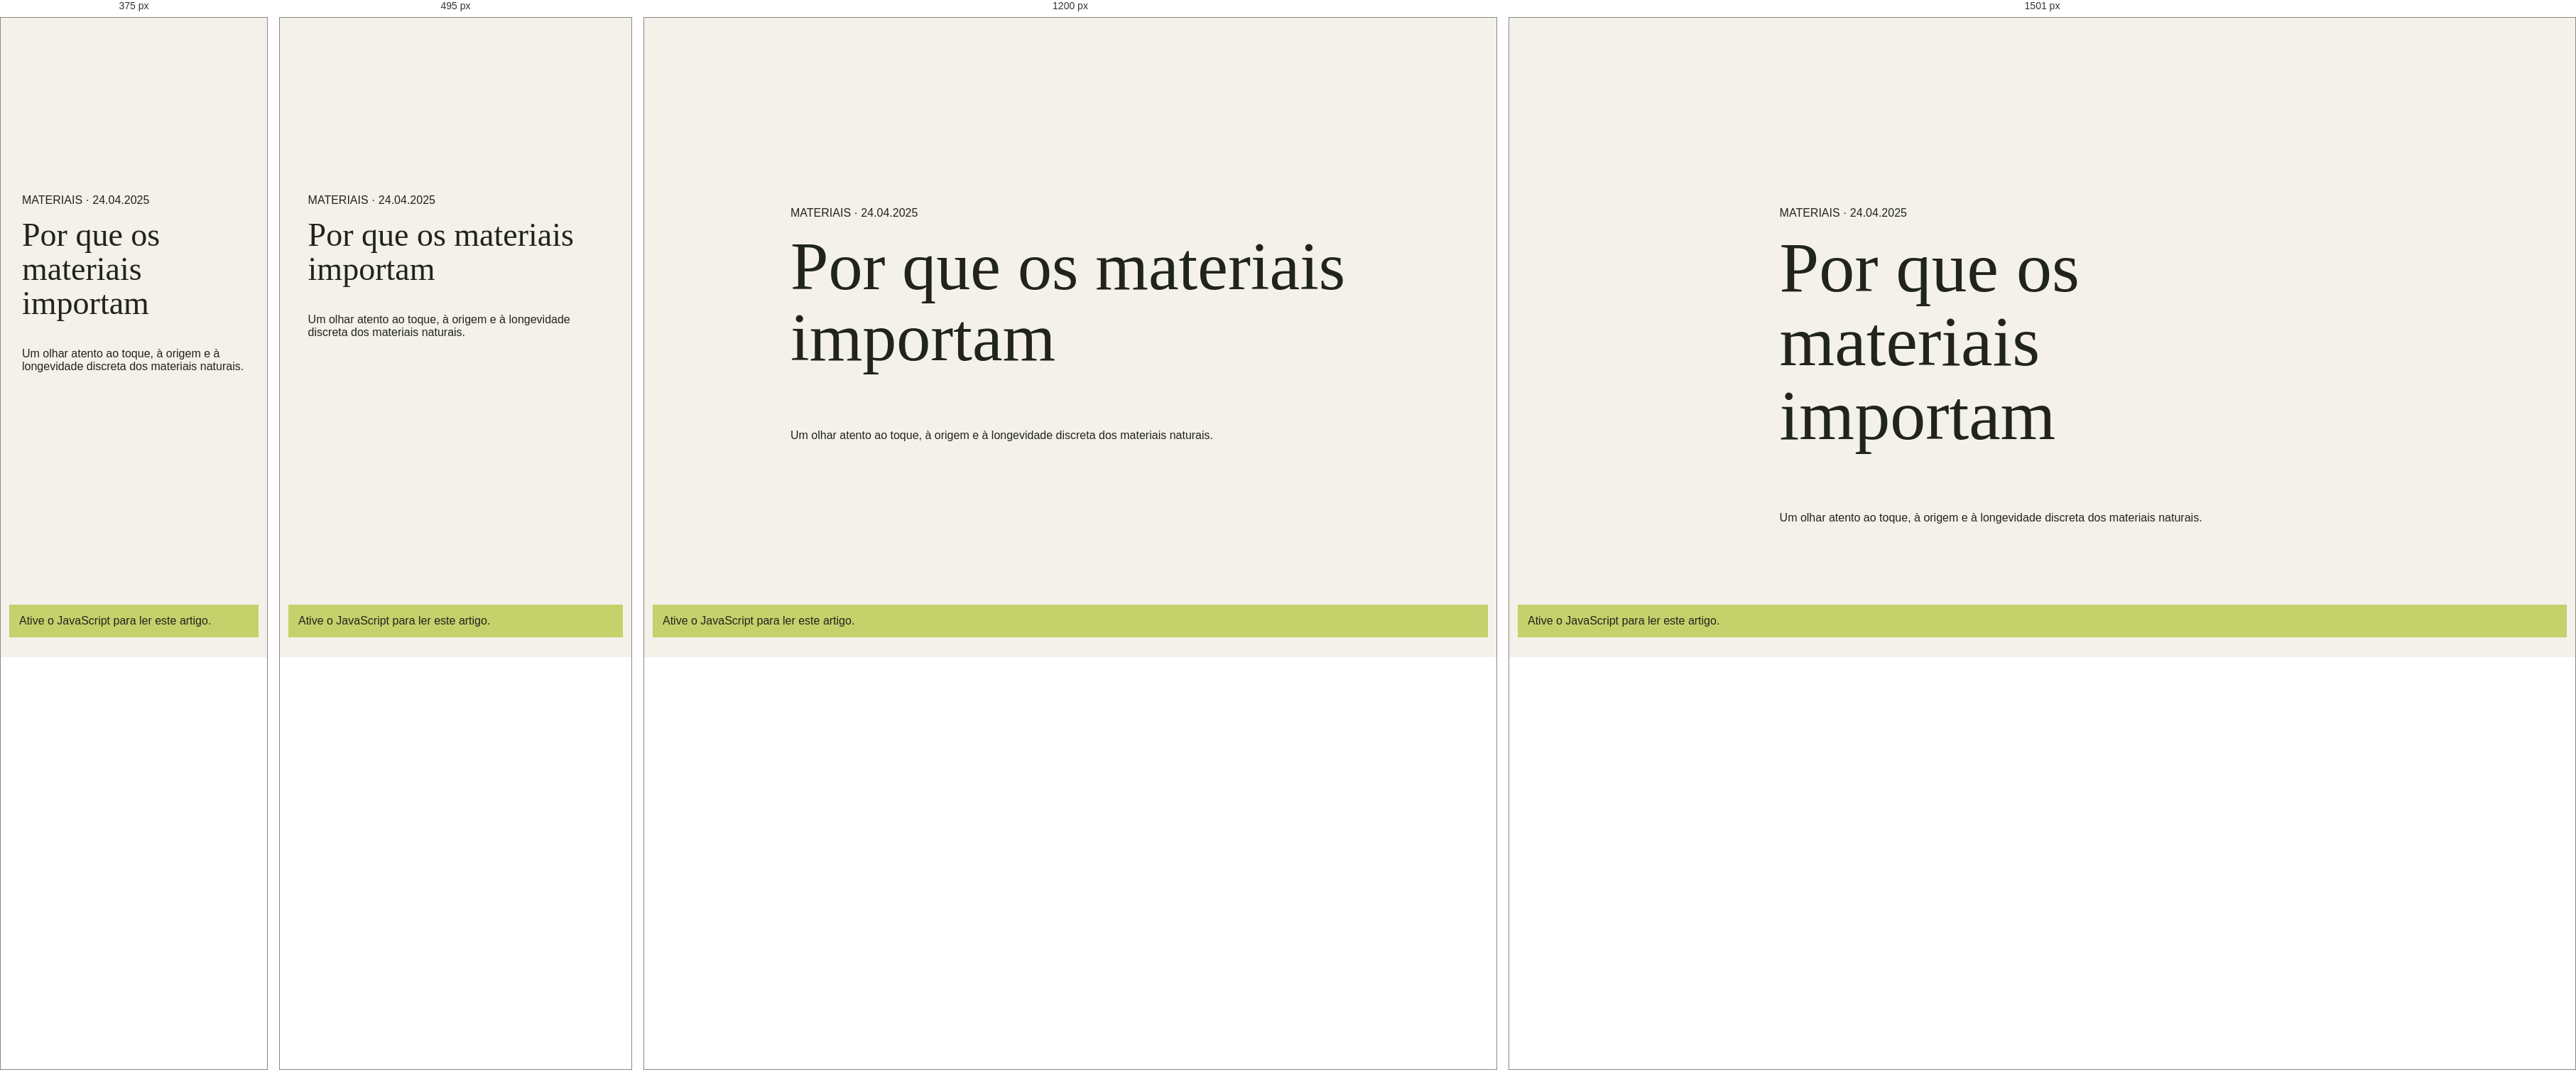
Rendered at 375 px, 495 px, 1200 px and 1501 px, left to right.

<!-- file: index.html -->
<!doctype html>
<html lang="pt-BR"><head>
<meta charset="UTF-8" /><meta name="viewport" content="width=device-width, initial-scale=1.0" /><meta name="theme-color" content="#f3f1e9" />
<meta name="description" content="Por que os materiais importam — a closer look at touch, origin and the quiet longevity of natural materials." />
<meta property="og:type" content="article" /><meta property="og:title" content="Por que os materiais importam — Caderno Clara Andrade" /><meta property="og:description" content="Um olhar atento ao toque, à origem e à longevidade discreta dos materiais naturais." /><meta property="og:image" content="https://images.unsplash.com/photo-1600566753086-00f18fb6b3ea?auto=format&fit=crop&w=1600&q=85" />
<link rel="canonical" href="https://claraandrade.example/journal/why-materials-matter/" /><link rel="preconnect" href="https://fonts.googleapis.com" /><link rel="preconnect" href="https://fonts.gstatic.com" crossorigin /><link href="https://fonts.googleapis.com/css2?family=DM+Sans:wght@400;500;600;700&family=Playfair+Display:ital,wght@0,500;0,600;1,500;1,600&display=swap" rel="stylesheet" /><link rel="stylesheet" href="../../styles.css" /><title>Por que os materiais importam — Caderno Clara Andrade</title>
<script src="../../site-data.js" defer></script><script src="../../site-pages.js" defer></script><script src="../../script.js" defer></script></head>
<body data-route="journal/why-materials-matter" data-page="article" data-id="why-materials-matter"><header class="site-header"></header><main id="page-content"><article class="route-fallback"><p>MATERIAIS · 24.04.2025</p><h1>Por que os materiais importam</h1><p>Um olhar atento ao toque, à origem e à longevidade discreta dos materiais naturais.</p></article></main><footer class="site-footer"></footer><noscript><p class="noscript-note">Ative o JavaScript para ler este artigo.</p></noscript></body></html>


/* @media block from styles.css */
@media (min-width: 1500px) {
  .section-wrap { padding-right: max(10.2%, calc((100% - 1200px) / 2)); padding-left: max(10.2%, calc((100% - 1200px) / 2)); }
  .hero-content { left: max(10.2%, calc((100% - 1200px) / 2)); }
}

/* @media block from styles.css */
@media (max-width: 760px) {
  html { scroll-padding-top: 68px; }
  .site-header { height: 68px; padding: 0 6%; }
  .menu-toggle { width: 42px; height: 42px; display: flex; flex-direction: column; align-items: center; justify-content: center; gap: 6px; border: 1px solid var(--line); border-radius: 50%; background: transparent; cursor: pointer; }
  .menu-toggle span { width: 15px; height: 1px; background: var(--ink); transition: transform .2s; }
  .menu-toggle[aria-expanded="true"] span:first-child { transform: translateY(3.5px) rotate(45deg); }
  .menu-toggle[aria-expanded="true"] span:last-child { transform: translateY(-3.5px) rotate(-45deg); }
  .site-nav { position: absolute; top: 68px; right: 0; left: 0; display: none; align-items: stretch; gap: 0; padding: 9px 6% 17px; background: var(--paper); border-top: 1px solid var(--line); box-shadow: 0 15px 22px rgba(33,36,29,.08); }
  .site-nav.is-open { display: flex; flex-direction: column; }
  .site-nav a { padding: 15px 0; border-bottom: 1px solid var(--line); }
  .site-nav .nav-contact { padding-left: 0; border-left: 0; border-bottom: 0; }
  .hero { height: calc(82svh - 68px); min-height: 550px; max-height: 700px; }
  .hero-glass-note { top: 20px; right: 6%; min-width: 190px; min-height: 60px; padding: 10px 12px; }
  .hero-image { object-position: 60% center; }
  .hero-shade { background: linear-gradient(90deg, rgba(18,25,20,.53), rgba(18,25,20,.06)), linear-gradient(0deg, rgba(18,25,20,.43), transparent 55%); }
  .hero-content { inset: auto 7% 8%; }
  .hero h1 { margin: 30px 0 30px; font-size: clamp(69px, 15vw, 105px); }
  .hero-bottom p { max-width: 260px; font-size: 12px; }
  .circle-link { width: 43px; height: 43px; flex-basis: 43px; }
  .hero-index { display: none; }
  .section-wrap { padding-right: 7%; padding-left: 7%; }
  .intro { padding-top: 83px; padding-bottom: 78px; }
  .intro-copy { margin-top: 27px; font-size: clamp(34px, 9vw, 52px); }
  .projects { padding-top: 30px; padding-bottom: 88px; }
  .section-heading { align-items: start; flex-direction: column; margin-bottom: 28px; }
  .section-heading h2, .process h2 { font-size: 49px; }
  .project-filters { max-width: 100%; gap: 21px; overflow-x: auto; }
  .project-grid { grid-template-columns: 1fr 1fr; column-gap: 16px; row-gap: 34px; }
  .project-card:nth-child(even) { margin-top: 43px; }
  .project-image-wrap, .project-small .project-image-wrap { height: clamp(195px, 56vw, 330px); }
  .project-number { top: 9px; left: 9px; padding: 6px 7px; font-size: 7px; }
  .project-meta { padding-top: 11px; }
  .project-meta h3 { font-size: 12px; }
  .project-meta p, .project-meta > span { font-size: 8px; }
  .light-study { grid-template-columns: 1fr; }
  .light-study-image { min-height: 440px; }
  .light-study-copy { padding: 77px 7% 82px; }
  .light-study-copy h2, .services-heading h2 { font-size: 53px; }
  .services { padding-top: 88px; padding-bottom: 92px; }
  .services-heading { align-items: start; flex-direction: column; gap: 20px; margin-bottom: 33px; }
  .service-list { grid-template-columns: 1fr; }
  .service-item, .service-item + .service-item { min-height: 155px; grid-template-columns: 32px 1fr 25px; align-content: start; padding: 20px 0; border-left: 0; }
  .service-item > div { grid-column: 2; }
  .service-arrow { grid-column: 3; grid-row: 1; }
  .light-glass-note { right: 14px; bottom: 57px; min-width: 190px; }
  .manifesto { grid-template-columns: 1fr; }
  .manifesto-image { min-height: 420px; }
  .manifesto-copy { min-height: 510px; padding: 75px 8% 90px; }
  .manifesto-copy h2 { font-size: 66px; }
  .process { padding-top: 88px; padding-bottom: 92px; grid-template-columns: 1fr; gap: 40px; }
  .process-intro h2 { font-size: 54px; }
  .contact { padding: 38px 7% 24px; }
  .contact-top { align-items: start; flex-direction: column; }
  .contact-coordinates { display: none; }
  .contact-main { align-items: end; padding: 48px 0 58px; }
  .contact h2 { font-size: clamp(58px, 12vw, 83px); }
  .contact-cta { width: 112px; height: 112px; flex: 0 0 112px; }
  .contact-cta > span:first-child { font-size: 9px; }
  .contact-bottom { align-items: start; flex-wrap: wrap; padding-top: 17px; font-size: 9px; }
  .contact-bottom p { flex-basis: 100%; }
  .site-footer { min-height: 66px; padding: 0 6%; }
}

/* @media block from styles.css */
@media (max-width: 390px) {
  .hero h1 { font-size: 64px; }
  .project-grid { grid-template-columns: 1fr; row-gap: 27px; }
  .project-card:nth-child(even) { margin-top: 0; }
  .project-image-wrap, .project-small .project-image-wrap { height: 70vw; max-height: 320px; }
  .contact-main { align-items: start; flex-direction: column; gap: 28px; }
  .contact-cta { width: 88px; height: 88px; flex-basis: 88px; align-self: end; margin-top: -28px; }
  .hero-glass-note { min-width: 174px; }
  .light-study-image { min-height: 360px; }
  .light-study-copy h2, .services-heading h2 { font-size: 46px; }
  .site-footer p { font-size: 8px; }
}

/* @media block from styles.css */
@media (min-width: 1500px) {
  .site-header { padding-right: max(6.2%, calc((100% - 1320px) / 2)); padding-left: max(6.2%, calc((100% - 1320px) / 2)); }
  .hero-glass-note { right: max(8.2%, calc((100% - 1170px) / 2)); }
}

/* @media block from styles.css */
@media (max-width: 900px) {
  .site-header { height: 78px; padding: 0 6%; }
  .site-header.is-scrolled { height: 68px; }
  .menu-toggle { position: relative; z-index: 8; display: flex; width: 46px; height: 46px; align-items: center; justify-content: center; flex-direction: column; gap: 6px; border: 1px solid rgba(255,255,255,.58); background: rgba(255,255,255,.06); color: inherit; backdrop-filter: blur(10px); -webkit-backdrop-filter: blur(10px); transition: border-color .4s, background .4s, rotate .5s var(--ease-cinematic); }
  .site-header.is-scrolled .menu-toggle { border-color: var(--line); background: rgba(255,255,255,.38); }
  .menu-toggle span { width: 16px; height: 1px; background: currentColor; transition: transform .5s var(--ease-cinematic), width .4s; }
  .menu-toggle:hover { rotate: 4deg; }
  .menu-toggle[aria-expanded="true"] { position: fixed; top: 16px; right: 6%; color: var(--paper); border-color: rgba(243,241,233,.35); background: rgba(243,241,233,.08); }
  .menu-toggle[aria-expanded="true"] span:first-child { transform: translateY(3.5px) rotate(45deg); }
  .menu-toggle[aria-expanded="true"] span:last-child { transform: translateY(-3.5px) rotate(-45deg); }
  .site-header.menu-open .wordmark { position: relative; z-index: 8; color: var(--paper); }
  .site-header.menu-open .wordmark-name span { color: rgba(243,241,233,.65); }
  .site-header .site-nav { position: fixed; z-index: 7; inset: 0; display: flex; align-items: stretch; justify-content: center; flex-direction: column; gap: 0; width: 100%; height: 100svh; padding: 100px 12% 110px; overflow: hidden; color: var(--paper); background: var(--forest); border: 0; box-shadow: none; clip-path: circle(0 at calc(100% - 46px) 39px); visibility: hidden; pointer-events: none; transition: clip-path .85s var(--ease-cinematic), visibility .85s; }
  .site-header .site-nav.is-open { visibility: visible; pointer-events: auto; clip-path: circle(150% at calc(100% - 46px) 39px); }
  .site-nav > a, .site-nav > a:not(.nav-contact) { display: flex; align-items: baseline; gap: 16px; padding: 12px 0; border: 0; color: var(--paper); font: 500 clamp(31px,7vw,52px)/1.1 var(--serif); opacity: 0; transform: translateY(18px); transition: opacity .6s var(--ease-cinematic), transform .7s var(--ease-cinematic), color .3s; }
  .site-nav > a::after { display: none; }
  .site-nav.is-open > a { opacity: 1; transform: translateY(0); }
  .site-nav.is-open > a:nth-child(1) { transition-delay: 160ms; }
  .site-nav.is-open > a:nth-child(2) { transition-delay: 220ms; }
  .site-nav.is-open > a:nth-child(3) { transition-delay: 280ms; }
  .site-nav.is-open > a:nth-child(4) { transition-delay: 340ms; }
  .site-nav.is-open > a:nth-child(5) { transition-delay: 400ms; }
  .nav-number { display: inline-block; width: 24px; color: var(--lime); font: 9px var(--sans); letter-spacing: 1px; }
  .site-nav .nav-contact { padding-left: 0; border: 0; font-size: clamp(27px,6vw,42px); }
  .site-nav .nav-contact > span:last-child { color: var(--lime); font: 18px var(--sans); }
  .menu-location { position: absolute; bottom: 35px; left: 12%; display: block; color: rgba(243,241,233,.58); font-size: 8px; line-height: 1.8; letter-spacing: 1px; text-transform: uppercase; opacity: 0; transition: opacity .6s .45s; }
  .site-nav.is-open .menu-location { opacity: 1; }
  .scroll-readout { display: none; }
  .hero { height: max(760px, 100svh); min-height: 640px; }
  .hero-glass-note { top: 28%; right: 6%; }
  .hero-geometry .hero-coordinate { right: 2.5%; }
  .light-study { grid-template-columns: 1fr .95fr; }
  .light-study-copy { padding-right: 7%; padding-left: 8%; }
  .service-item { min-height: 230px; }
}

/* @media block from styles.css */
@media (max-width: 600px) {
  html { scroll-padding-top: 74px; }
  .site-header { height: 72px; }
  .site-header.is-scrolled { height: 64px; }
  .wordmark { gap: 9px; }
  .mark { font-size: 29px; }
  .wordmark-name { font-size: 8px; }
  .wordmark-name span { font-size: 7px; }
  .menu-toggle { width: 42px; height: 42px; }
  .hero { height: max(730px, 100svh); min-height: 620px; max-height: 920px; }
  .hero-image { object-position: 61% center; }
  .hero-content { bottom: 9%; }
  .hero h1 { font-size: clamp(65px, 15vw, 94px); }
  .hero-eyebrow { max-width: 260px; font-size: 8px; line-height: 1.6; }
  .hero-bottom p { max-width: 250px; font-size: 11px; }
  .hero-glass-note { top: 23%; right: 6%; min-width: 188px; min-height: 63px; padding: 11px 13px; }
  .hero-glass-index { font-size: 20px; }
  .hero-cross { top: 33%; left: 7%; }
  .hero-vertical-line { right: 7%; }
  .hero-coordinate, .hero-index { display: none; }
  .intro::after { right: 4%; bottom: 16%; font-size: 140px; }
  .projects .section-heading::after { top: -22px; font-size: 125px; }
  .section-heading { gap: 22px; }
  .project-filters { width: 100%; gap: clamp(14px,5vw,24px); }
  .filter-button { flex-shrink: 0; font-size: 9px; }
  .project-grid { grid-template-columns: 1fr; row-gap: 36px; }
  .project-card:nth-child(even) { margin-top: 0; }
  .project-image-wrap, .project-small .project-image-wrap { height: min(78vw, 430px); }
  .project-arrow { opacity: 1; transform: none; }
  .project-meta h3 { font-size: 14px; }
  .light-study { grid-template-columns: 1fr; }
  .light-study::before { display: none; }
  .light-study-image { min-height: 420px; }
  .light-study-copy { padding: 68px 7% 75px; }
  .light-study-copy h2, .services-heading h2 { font-size: 48px; }
  .study-facts { gap: 9px 13px; }
  .study-facts span { font-size: 7px; }
  .services { padding-top: 82px; padding-bottom: 88px; }
  .services-heading { gap: 17px; margin-bottom: 30px; }
  .service-item, .service-item + .service-item { min-height: 154px; grid-template-columns: 30px 1fr 22px; padding: 19px 0; }
  .service-item p { max-width: 100%; }
  .manifesto-image { min-height: 390px; }
  .manifesto-copy { min-height: 510px; padding: 72px 8% 92px; }
  .manifesto-copy h2 { font-size: 58px; }
  .manifesto-stamp { width: 55px; height: 55px; font-size: 18px; }
  .process { padding-top: 83px; padding-bottom: 90px; }
  .process-step { grid-template-columns: 34px 1fr 20px; gap: 12px; padding: 22px 0; }
  .process-steps::before { left: 16px; }
  .step-index { width: 24px; }
  .contact { padding: 38px 7% 24px; }
  .contact-main { align-items: end; padding: 48px 0 58px; }
  .contact h2 { font-size: clamp(56px, 12vw, 82px); }
  .contact-cta { width: 110px; height: 110px; flex-basis: 110px; }
  .site-footer { gap: 8px; }
  .site-footer p, .site-footer > a:last-child { font-size: 8px; }
  .custom-cursor { display: none; }
}

/* @media block from styles.css */
@media (max-width: 760px) {
  html:not(.js-ready) .site-header { height: auto; min-height: 68px; position: relative; flex-wrap: wrap; padding-top: 14px; padding-bottom: 12px; }
  html:not(.js-ready) .menu-toggle { display: none; }
  html:not(.js-ready) .site-nav { position: static; display: flex; flex: 1 0 100%; flex-wrap: wrap; justify-content: space-between; gap: 8px 15px; width: 100%; height: auto; padding: 12px 0 0; overflow: visible; color: var(--ink); background: transparent; border: 0; box-shadow: none; clip-path: none; visibility: visible; pointer-events: auto; }
  html:not(.js-ready) .site-nav a, html:not(.js-ready) .site-nav .nav-contact { display: inline-flex; align-items: center; gap: 4px; padding: 6px 0; border: 0; color: var(--ink); font: 10px var(--sans); opacity: 1; transform: none; }
}

/* @media block from styles.css */
@media (max-width: 760px) {
  .site-header .site-nav { transition: clip-path .75s var(--ease-cinematic), visibility 0s linear .75s; }
  .site-header .site-nav.is-open, .site-header.is-scrolled .site-nav.is-open { transition: clip-path .75s var(--ease-cinematic), visibility 0s linear 0s; }
}

/* @media block from styles.css */
@media (max-width: 900px) {
  .site-nav .menu-image { position: absolute; right: 7%; bottom: 8%; display: block; width: min(30vw,240px); height: 145px; overflow: hidden; opacity: .88; }
  .menu-image img { width: 100%; height: 100%; object-fit: cover; transition: opacity .25s, transform .8s var(--ease-premium); }
  .menu-image img.is-changing { opacity: .25; transform: scale(1.03); }
  .menu-image > span { position: absolute; right: 8px; bottom: 8px; color: white; font-size: 6px; letter-spacing: .8px; text-shadow: 0 1px 8px rgba(0,0,0,.6); }
}

/* @media block from styles.css */
@media (max-width: 600px) {
  .site-nav .menu-image { right: 7%; bottom: 6%; width: 34vw; height: 100px; opacity: .65; }
  .menu-location { max-width: 45%; }
}

/* @media block from styles.css */
@media (max-height: 650px) and (max-width: 760px) {
  .site-nav .menu-image, .site-nav .menu-location { display: none; }
  .site-header .site-nav, .site-header.is-scrolled .site-nav { padding-top: 70px; padding-bottom: 30px; }
  .site-nav > a, .site-nav .nav-contact { padding: 9px 0; font-size: 26px; }
}

/* @media block from styles.css */
@media (max-width: 900px) {
  .route-hero { min-height: 560px; padding-right: 7%; padding-left: 7%; }
  .project-detail-hero { min-height: 650px; }
  .data-grid { grid-template-columns: repeat(2,1fr); }
  .data-fact:nth-child(4n+2), .data-fact:nth-child(4n+3), .data-fact:nth-child(4n+4) { padding-left: 0; border-left: 0; }
  .data-fact:nth-child(2n) { padding-left: 18px; border-left: 1px solid var(--line); }
  .project-concept, .services-explorer { gap: 5%; }
  .studio-approach, .timeline-section, .contact-page { gap: 6%; }
  .footer-main { grid-template-columns: 1.2fr repeat(3,1fr); gap: 18px; }
}

/* @media block from styles.css */
@media (max-width: 760px) {
  .route-hero { min-height: 520px; padding: 140px 7% 35px; }
  .route-hero h1 { margin: 24px 0 30px; font-size: clamp(51px,11vw,82px); }
  .route-hero-bottom { font-size: 7px; }
  .catalogue-tools { grid-template-columns: 1fr; }
  .catalogue-tools .project-filters { flex-wrap: nowrap; overflow-x: auto; }
  .catalogue-selects { gap: 15px; }
  .catalogue-selects label { flex: 1 1 26%; min-width: 82px; }
  .catalogue-selects select { min-width: 0; width: 100%; }
  .view-switch { justify-self: start; padding-top: 0; }
  .catalogue-grid { grid-template-columns: 1fr 1fr; gap: 32px 15px; }
  .catalogue-grid .project-card:nth-child(3n) { margin-top: 0; }
  .catalogue-grid .project-image-wrap, .catalogue-grid .project-small .project-image-wrap { height: clamp(190px,54vw,330px); }
  .projects-page.is-list .project-card, .projects-page.is-list .project-card:nth-child(n) { grid-template-columns: 1fr; gap: 12px; }
  .projects-page.is-list .project-image-wrap, .projects-page.is-list .project-small .project-image-wrap { height: min(65vw,320px); }
  .project-detail-hero { min-height: 670px; height: 94svh; padding: 100px 6% 25px; }
  .project-detail-title h1 { font-size: clamp(57px,13vw,94px); }
  .project-detail-title > p:last-child { max-width: 300px; font-size: 15px; }
  .project-detail-arrows { font-size: 7px; }
  .project-data { padding-top: 60px; padding-bottom: 55px; }
  .data-fact { min-height: 105px; }.data-fact strong { font-size: 10px; }
  .project-concept { grid-template-columns: 1fr; gap: 27px; padding-top: 25px; padding-bottom: 78px; }
  .concept-image { height: 68vw; min-height: 280px; }.concept-copy h2 { font-size: 54px; }
  .project-gallery, .documentation, .material-study, .related-projects { padding-top: 68px; padding-bottom: 75px; }
  .cinema-gallery { grid-template-columns: 1fr 1fr; gap: 11px; margin-top: 25px; }
  .gallery-frame-1 { grid-column: 1 / -1; grid-row: auto; height: 75vw; }
  .gallery-frame-2, .gallery-frame-3 { height: 44vw; margin-top: 0; }
  .gallery-caption { right: 10px; bottom: 10px; left: 10px; flex-direction: column; gap: 5px; font-size: 8px; }
  .gallery-lightbox { grid-template-columns: 38px minmax(0,1fr) 38px; padding: 60px 10px 48px; }
  .lightbox-close { top: 12px; right: 12px; }.lightbox-arrow { width: 35px; height: 35px; }
  .gallery-lightbox figure img { max-width: 100%; max-height: calc(100svh - 190px); }
  .gallery-lightbox figcaption { flex-direction: column; gap: 6px; padding: 10px; }
  .drawing-art { min-height: 260px; }.drawing-svg { width: 92%; }
  .material-grid { grid-template-columns: 1fr 1fr; gap: 12px; }.material-card > img { height: 180px; }.material-copy { padding: 14px; }
  .material-copy h3 { font-size: 20px; }.material-copy p { min-height: 0; }
  .project-details-band { padding: 65px 7%; }.detail-stats { flex-wrap: wrap; gap: 28px 38px; }.detail-stats span { min-width: 90px; }
  .related-projects .project-grid { grid-template-columns: 1fr 1fr; gap: 18px 12px; }
  .related-projects .project-image-wrap, .related-projects .project-small .project-image-wrap { height: 42vw; }.related-projects .project-meta h3 { font-size: 16px; }
  .editorial-hero { grid-template-columns: 1fr; gap: 25px; padding: 122px 7% 50px; }
  .editorial-hero-copy h1 { font-size: clamp(49px,11vw,74px); }.editorial-hero-image { height: 58vw; min-height: 260px; }
  .hero-image-label { right: 7%; bottom: 20px; }
  .studio-introduction { grid-template-columns: 1fr; gap: 24px; padding-top: 72px; padding-bottom: 78px; }
  .studio-intro-label { flex-direction: row; }.studio-statement, .studio-intro-text { grid-column: 1; }
  .studio-statement { font-size: 39px; }.studio-intro-text { grid-template-columns: 1fr; gap: 6px; }
  .studio-philosophy { grid-template-columns: 1fr; }.studio-philosophy-image { min-height: 380px; }
  .studio-philosophy-copy { min-height: 400px; padding: 55px 8%; }
  .studio-approach, .timeline-section { grid-template-columns: 1fr; gap: 32px; padding-top: 75px; padding-bottom: 80px; }
  .team-section, .studio-numbers { padding-top: 65px; padding-bottom: 77px; }
  .team-section .section-heading, .studio-numbers .section-heading { align-items: start; flex-direction: column; }
  .team-grid { grid-template-columns: 1fr 1fr; gap: 24px 13px; }.team-image { height: 58vw; }
  .team-card:last-child { grid-column: 1 / -1; }.team-card:last-child .team-image { height: 70vw; }
  .number-grid { grid-template-columns: 1fr 1fr; }.studio-number:nth-child(3) { padding-left: 0; border-left: 0; }
  .studio-number:nth-child(n+3) { border-top: 1px solid var(--line); }
  .services-explorer { grid-template-columns: 1fr; gap: 30px; padding-top: 68px; padding-bottom: 77px; }
  .service-visual-frame { height: 70vw; min-height: 280px; }.service-explorer-item strong { font-size: 18px; }
  .service-detail-list { padding-top: 62px; padding-bottom: 75px; }.service-detail-list .section-heading { align-items: start; flex-direction: column; }
  .service-detail-row { grid-template-columns: 30px 1fr 20px; gap: 11px; }.service-detail-meta { grid-column: 2; }
  .service-detail-row > a { grid-column: 3; grid-row: 1; }
  .process-page { padding-top: 66px; padding-bottom: 80px; }.process-page-intro { flex-direction: column; gap: 11px; margin-bottom: 30px; }
  .process-track::before { left: 7px; }.process-track-step, .process-track-step.is-offset { grid-template-columns: 1fr; gap: 17px; min-height: 0; padding: 26px 0 40px 24px; }
  .process-track-step::before { top: 31px; left: 3px; }.process-track-step.is-offset .process-step-image, .process-track-step.is-offset .process-step-copy { grid-column: 1; grid-row: auto; padding-left: 0; }
  .process-step-image { height: 58vw; min-height: 220px; }.process-step-copy { padding: 0; }.process-step-copy h2 { font-size: 35px; }
  .journal-grid { grid-template-columns: 1fr 1fr; gap: 31px 13px; }.journal-card-featured { grid-column: 1 / -1; grid-row: auto; }
  .journal-image, .journal-card-featured .journal-image { height: 43vw; }.journal-card-featured .journal-image { height: 66vw; }
  .journal-meta { flex-direction: column; gap: 5px; font-size: 6px; }.journal-card h2 { font-size: 21px; }.journal-card-featured h2 { font-size: 36px; }
  .article-header { padding-top: 120px; padding-bottom: 32px; }.article-back { margin-bottom: 35px; }
  .article-header h1 { font-size: clamp(52px,12vw,82px); }.article-deck { font-size: 17px; }
  .article-cover { height: 68vw; min-height: 280px; }.article-body { padding: 52px 7% 70px; }
  .article-body .article-lead { font-size: 22px; }.article-body blockquote { font-size: 22px; }.article-inline-image { margin: 32px -4%; }
  .article-diagram { flex-wrap: wrap; }.article-diagram small { flex-basis: 100%; }
  .next-article { min-height: 190px; flex-direction: column; align-items: start; justify-content: center; padding: 30px 7%; }
  .contact-page { grid-template-columns: 1fr; gap: 60px; padding-top: 65px; padding-bottom: 82px; }
  .project-enquiry-form { grid-template-columns: 1fr; gap: 13px; }.form-message, .form-status, .form-privacy { grid-column: 1; }
  .contact-aside-map { height: 225px; }
  .footer-main { grid-template-columns: 1fr 1fr; gap: 32px 22px; padding-top: 36px; }
  .footer-brand { grid-column: 1 / -1; flex-direction: row; align-items: center; }.footer-brand p { margin-left: auto; }
  .footer-bottom { flex-wrap: wrap; }.footer-bottom > span:first-child { flex-basis: 100%; }
}

/* @media block from styles.css */
@media (max-width: 390px) {
  .article-header h1 { font-size: 40px; }
  .projects-page .catalogue-grid { grid-template-columns: 1fr; }
  .catalogue-grid .project-image-wrap, .catalogue-grid .project-small .project-image-wrap { height: 76vw; }
  .project-detail-top { font-size: 7px; }.gallery-caption { font-size: 7px; }.data-fact strong { font-size: 9px; }
  .material-grid, .related-projects .project-grid, .journal-grid { grid-template-columns: 1fr; }
  .material-card > img { height: 58vw; }.related-projects .project-image-wrap, .related-projects .project-small .project-image-wrap { height: 65vw; }
  .journal-image, .journal-card-featured .journal-image { height: 70vw; }.footer-bottom > span:nth-child(2) { max-width: 60%; }
}